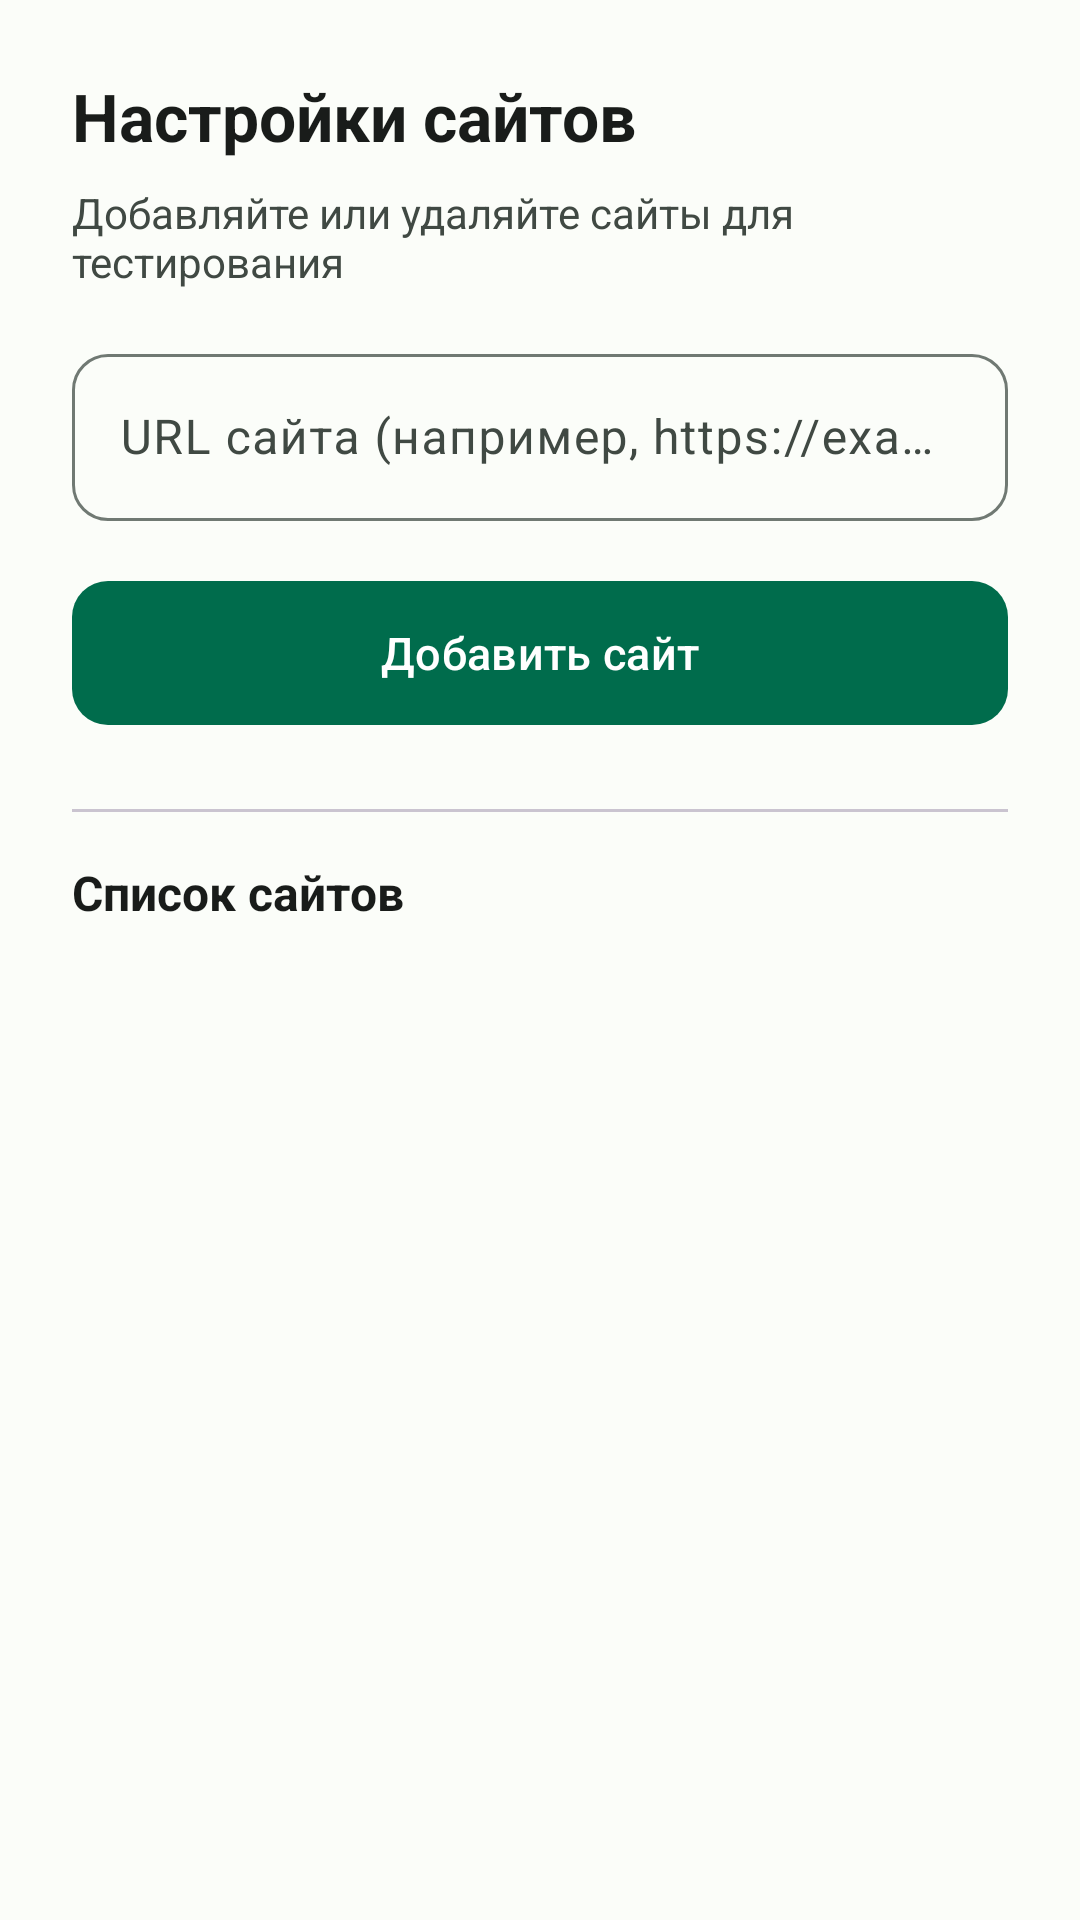

Produce the Android XML layout that renders to this screen, including the resource entries it uses.
<!-- AndroidManifest.xml: application theme Theme.WhiteListTester -->
<!-- res/layout/dialog_settings.xml -->
<?xml version="1.0" encoding="utf-8"?>
<LinearLayout 
    xmlns:android="http://schemas.android.com/apk/res/android"
    xmlns:app="http://schemas.android.com/apk/res-auto"
    android:layout_width="match_parent"
    android:layout_height="wrap_content"
    android:orientation="vertical"
    android:padding="24dp">

    <com.google.android.material.textview.MaterialTextView
        android:layout_width="wrap_content"
        android:layout_height="wrap_content"
        android:text="Настройки сайтов"
        android:textSize="22sp"
        android:textStyle="bold"
        android:textColor="?attr/colorOnSurface"
        android:layout_marginBottom="8dp" />

    <com.google.android.material.textview.MaterialTextView
        android:layout_width="wrap_content"
        android:layout_height="wrap_content"
        android:text="Добавляйте или удаляйте сайты для тестирования"
        android:textSize="14sp"
        android:textColor="?attr/colorOnSurfaceVariant"
        android:layout_marginBottom="16dp" />

    <com.google.android.material.textfield.TextInputLayout
        android:id="@+id/siteInputLayout"
        style="@style/Widget.Material3.TextInputLayout.OutlinedBox"
        android:layout_width="match_parent"
        android:layout_height="wrap_content"
        android:hint="URL сайта (например, https://example.ru)"
        app:boxCornerRadiusTopStart="12dp"
        app:boxCornerRadiusTopEnd="12dp"
        app:boxCornerRadiusBottomStart="12dp"
        app:boxCornerRadiusBottomEnd="12dp">

        <com.google.android.material.textfield.TextInputEditText
            android:id="@+id/siteInputEditText"
            android:layout_width="match_parent"
            android:layout_height="wrap_content"
            android:inputType="textUri"
            android:maxLines="1" />

    </com.google.android.material.textfield.TextInputLayout>

    <com.google.android.material.button.MaterialButton
        android:id="@+id/addSiteButton"
        android:layout_width="match_parent"
        android:layout_height="56dp"
        android:layout_marginTop="16dp"
        android:text="Добавить сайт"
        android:textSize="15sp"
        style="@style/Widget.Material3.Button"
        app:cornerRadius="12dp" />

    <com.google.android.material.divider.MaterialDivider
        android:layout_width="match_parent"
        android:layout_height="wrap_content"
        android:layout_marginTop="24dp"
        android:layout_marginBottom="16dp" />

    <com.google.android.material.textview.MaterialTextView
        android:layout_width="wrap_content"
        android:layout_height="wrap_content"
        android:text="Список сайтов"
        android:textSize="16sp"
        android:textStyle="bold"
        android:textColor="?attr/colorOnSurface"
        android:layout_marginBottom="12dp" />

    <androidx.recyclerview.widget.RecyclerView
        android:id="@+id/settingsRecyclerView"
        android:layout_width="match_parent"
        android:layout_height="wrap_content"
        android:maxHeight="300dp"
        android:clipToPadding="false" />

</LinearLayout>
<!-- resources referenced by this layout -->
<resources>
  <style name="Theme.WhiteListTester" parent="Theme.Material3.Light.NoActionBar">
          <item name="colorPrimary">@color/md_theme_primary</item>
          <item name="colorOnPrimary">@color/md_theme_onPrimary</item>
          <item name="colorPrimaryContainer">@color/md_theme_primaryContainer</item>
          <item name="colorOnPrimaryContainer">@color/md_theme_onPrimaryContainer</item>
          <item name="colorSecondary">@color/md_theme_secondary</item>
          <item name="colorOnSecondary">@color/md_theme_onSecondary</item>
          <item name="colorSecondaryContainer">@color/md_theme_secondaryContainer</item>
          <item name="colorOnSecondaryContainer">@color/md_theme_onSecondaryContainer</item>
          <item name="colorTertiary">@color/md_theme_tertiary</item>
          <item name="colorOnTertiary">@color/md_theme_onTertiary</item>
          <item name="colorTertiaryContainer">@color/md_theme_tertiaryContainer</item>
          <item name="colorOnTertiaryContainer">@color/md_theme_onTertiaryContainer</item>
          <item name="colorError">@color/md_theme_error</item>
          <item name="colorOnError">@color/md_theme_onError</item>
          <item name="colorOnErrorContainer">@color/md_theme_onErrorContainer</item>
          <item name="android:colorBackground">@color/md_theme_background</item>
          <item name="colorOnBackground">@color/md_theme_onBackground</item>
          <item name="colorSurface">@color/md_theme_surface</item>
          <item name="colorOnSurface">@color/md_theme_onSurface</item>
          <item name="colorSurfaceVariant">@color/md_theme_surfaceVariant</item>
          <item name="colorOnSurfaceVariant">@color/md_theme_onSurfaceVariant</item>
          <item name="colorOutline">@color/md_theme_outline</item>
          <item name="android:statusBarColor">@color/md_theme_background</item>
          <item name="android:navigationBarColor">@color/md_theme_background</item>
      </style>
  <color name="md_theme_primary">#006C4C</color>
  <color name="md_theme_onPrimary">#FFFFFF</color>
  <color name="md_theme_primaryContainer">#89F8C7</color>
  <color name="md_theme_onPrimaryContainer">#002115</color>
  <color name="md_theme_secondary">#4A6359</color>
  <color name="md_theme_onSecondary">#FFFFFF</color>
  <color name="md_theme_secondaryContainer">#CCE8DB</color>
  <color name="md_theme_onSecondaryContainer">#051F17</color>
  <color name="md_theme_tertiary">#3B6475</color>
  <color name="md_theme_onTertiary">#FFFFFF</color>
  <color name="md_theme_tertiaryContainer">#C1E9FD</color>
  <color name="md_theme_onTertiaryContainer">#001F28</color>
  <color name="md_theme_error">#BA1A1A</color>
  <color name="md_theme_onError">#FFFFFF</color>
  <color name="md_theme_onErrorContainer">#FFDAD6</color>
  <color name="md_theme_background">#FBFDF9</color>
  <color name="md_theme_onBackground">#191C1A</color>
  <color name="md_theme_surface">#FBFDF9</color>
  <color name="md_theme_onSurface">#191C1A</color>
  <color name="md_theme_surfaceVariant">#DBE5DD</color>
  <color name="md_theme_onSurfaceVariant">#404943</color>
  <color name="md_theme_outline">#707973</color>
</resources>
